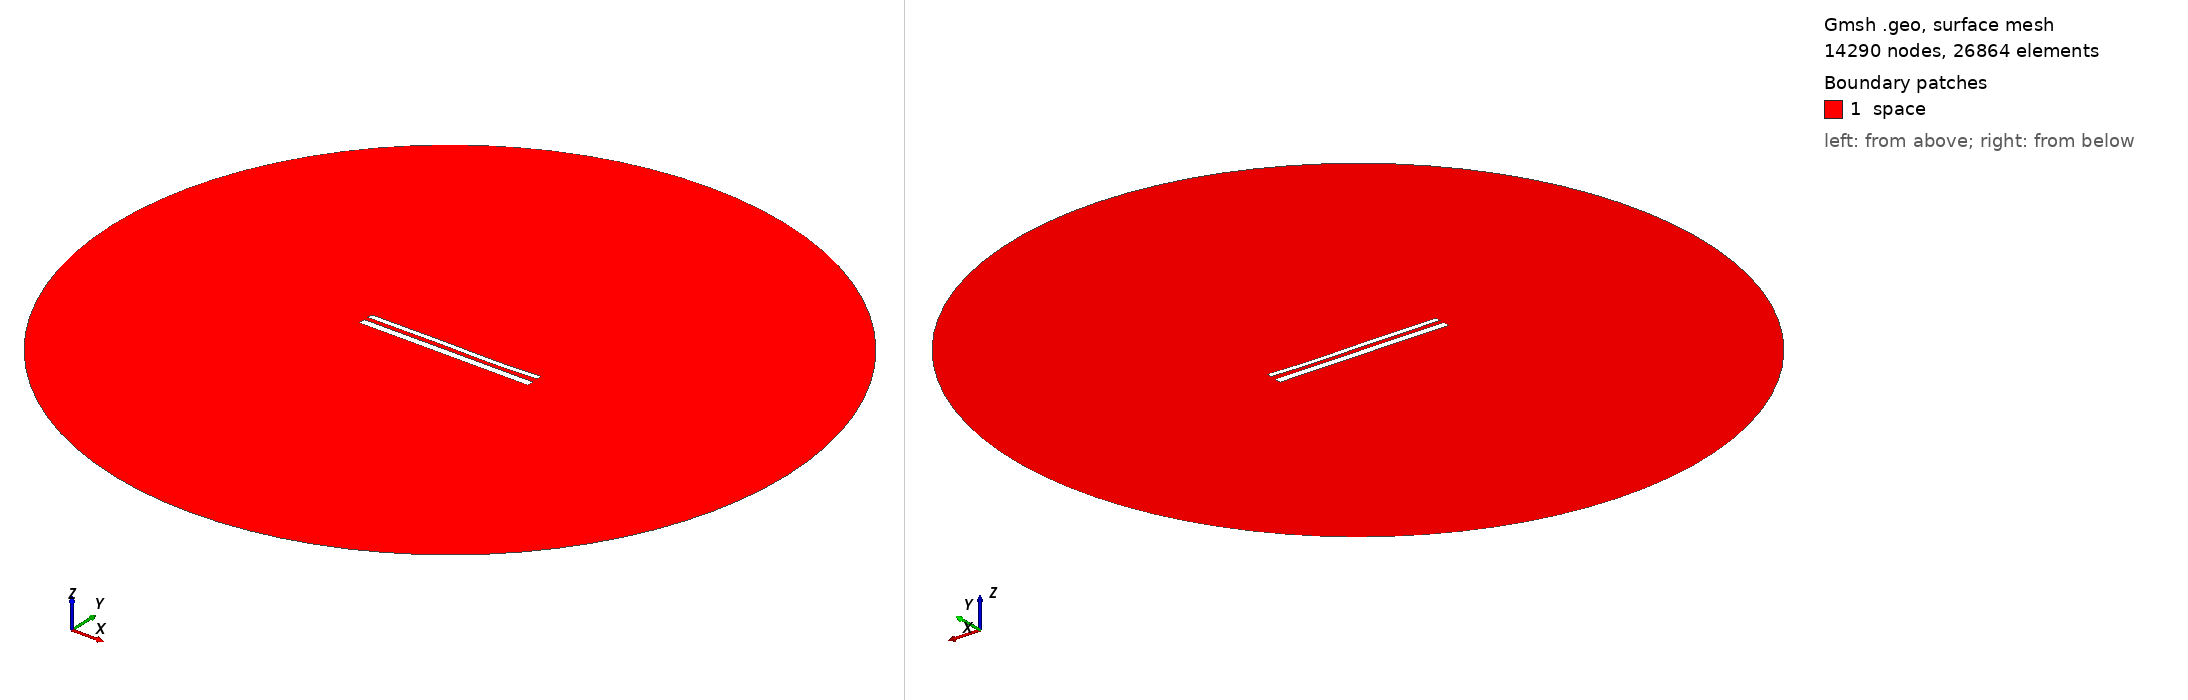

Gmsh geometry script, surface-meshed: 14290 nodes, 26864 surface elements. Boundary patches (legend numbers): 1 space. Left view from above one corner, right view from below the opposite corner. Legend entries are the model's physical surfaces. The drawing asked Gmsh for element sizes between 1% and 20% of the model's largest extent; the script's own settings can give other sizes.

=== 12297.geo (drawn) ===
//---------------------------------------
// Geometry kernel
//---------------------------------------

SetFactory("OpenCASCADE");



//---------------------------------------
// Parameters of the geometry
//---------------------------------------

// Overetch of the upper plate
overetch = 0.375;

// Distance between the plates
distance = 2.5;

// Discretization over the x axis (for the deformation)
nx = 50; 

// Length of the plate
L = 100 - overetch; 

// Number of modes
n = 4; 

// 1st mode coefficient
coeff(1) = 0.07499999999999998;
beta(1) = 0.596864 * 3.1415926535 / L;

// 2nd mode coefficient
coeff(2) = -0.075;
beta(2) = 1.49418 * 3.1415926535 / L;

// 3rd mode coefficient
coeff(3) = 0.15;
beta(3) = 2.50025 * 3.1415926535 / L;

// 4th mode coefficient
coeff(4) = -0.075;
beta(4) = 3.49999 * 3.1415926535 / L;



//---------------------------------------
// Upper plate (deformed rectangle)
//---------------------------------------

// Coordiantes of the upper plate
xmin = -50;
xmax = 50 - overetch;

// Height of the upper plate
yheight = 4 - 2 * overetch;

// Indexes of the points
UpperID[] = {};
LowerID[] = {};
LeftID[] = {};
RightID[] = {};

// Point index
p = 1;

// Horizontal edges
For i In {1:nx}
    x = xmin + (i-1)*(xmax - xmin)/(nx-1);

    y_bottom = distance / 2 + overetch;
    For j In {1:n}
        C = (Cosh(beta(j)*L) + Cos(beta(j)*L)) / (Sinh(beta(j)*L) + Sin(beta(j)*L));
        y_bottom  = y_bottom + coeff(j) * (Cosh(beta(j)*(x+50)) - Cos(beta(j)*(x+50)) - C * (Sinh(beta(j)*(x+50)) - Sin(beta(j)*(x+50))));
    EndFor

    y_top = y_bottom + yheight;

    Point(p) = {x, y_top, 0, 1.0};
    UpperID[i] = p;
    p = p + 1;

    Point(p) = {x, y_bottom, 0, 1.0};
    LowerID[i] = p;
    p = p + 1;
EndFor

// Create point lists
UpperPts[] = {}; LowerPts[] = {};
For i In {1:nx}
  UpperPts[] += {UpperID[i]};
  LowerPts[] += {LowerID[i]};
EndFor

// Build splines
Spline(1) = {UpperPts[]};
Spline(2) = {LowerPts[]};
Line(3) = {LowerPts[nx-1], UpperPts[nx-1]};
Line(4) = {LowerPts[0], UpperPts[0]};

// Build the plane surface
Curve Loop(1) = {2, 3, -1, -4};
Plane Surface(1) = {1};



//---------------------------------------
// Lower plate (rectangle)
//---------------------------------------

// Vertices
Point(1001) = {-50, -1, 0, 1.0};
Point(1002) = { 50, -1, 0, 1.0};
Point(1003) = { 50,  -5, 0, 1.0};
Point(1004) = {-50,  -5, 0, 1.0};

// Edges
Line(5) = {1001, 1002};
Line(6) = {1002, 1003};
Line(7) = {1003, 1004};
Line(8) = {1004, 1001};

// Plane surface
Line Loop(2) = {5, 6, 7, 8};
Plane Surface(2) = {2}; 



//---------------------------------------
// Outer (fictious) boundary
//---------------------------------------

// Points
Point(1005) = {0, 0, 0};       // Center
Point(1006) = {200, 0, 0};     // Start point
Point(1007) = {0, 200, 0};     // 90 degrees
Point(1008) = {-200, 0, 0};    // 180 degrees
Point(1009) = {0, -200, 0};    // 270 degrees

// Circle arcs (each needs start, center, end)
Circle(9) = {1006, 1005, 1007};
Circle(10) = {1007, 1005, 1008};
Circle(11) = {1008, 1005, 1009};
Circle(12) = {1009, 1005, 1006};

// Plane surface for the entire domain
Curve Loop(3) = {9, 10, 11, 12};
Surface(3) = {3};

// Subtract the plates from the whole domain to obtain the actual domain where we want to solve the equations
BooleanDifference{ Surface{3}; Delete; }{ Surface{1}; Surface{2}; Delete; }




//---------------------------------------
// Transfinite Lines/Curves
//---------------------------------------

// Set the number of points on the boundaries
r = 7;

// Plates
Transfinite Curve {1, 2} = 50*r Using Progression 1;
Transfinite Curve {3, 4} = 2*r Using Progression 1;
Transfinite Line {5, 7} = 50*r Using Progression 1;
Transfinite Line {6, 8} = 2*r Using Progression 1;

// Outer boundary
Transfinite Line {9, 10, 11, 12} = 20 Using Progression 1;



//---------------------------------------
// Physical groups
//---------------------------------------                

// Physical curves (boundaries)
Physical Line("force_segment", 10) = {2};
Physical Line("upper_plate", 11) = {1, 3, 4};
Physical Line("lower_plate", 12) = {5, 6, 7, 8};
Physical Line("boundary", 20) = {9, 10, 11, 12};

// Physical Surfaces
Physical Surface("space", 30) = {3};



//---------------------------------------
// 6. Generate the Mesh
//---------------------------------------

// 2D mesh generation
Mesh 2;
